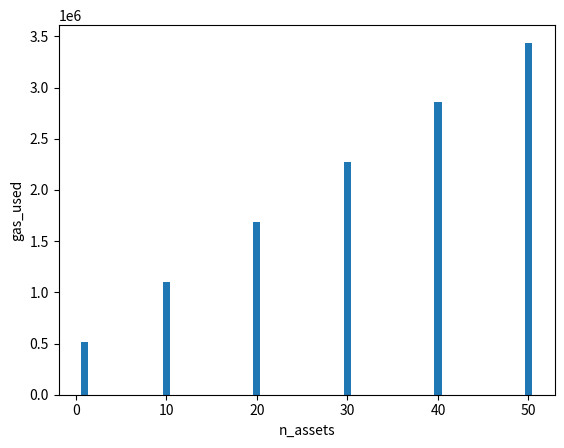

Generate this figure with matplotlib:
import matplotlib.pyplot as plt

x = [1,10,20,30,40,50]
y = [517925,1101096,1685687,2269758,2854112,3437730]

fig, ax = plt.subplots()
ax.bar(x, y)
ax.set_xlabel("n_assets")
ax.set_ylabel("gas_used")
ax.set_ylim(ymin=0)
plt.show()
